Photos from the image-classification dataset "dataset" in the GitHub repository samuelchaparro1233/Lab3_CNN_Gesture_Robotics. Its 5 classes are: 0 dedos, 1 dedo, 2 dedos, 3 dedos, 4 dedos.

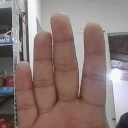
Label: 4 dedos

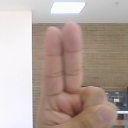
Label: 2 dedos

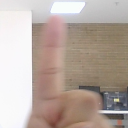
Label: 1 dedo

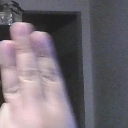
Label: 3 dedos

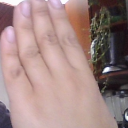
Label: 4 dedos

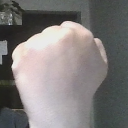
Label: 0 dedos
